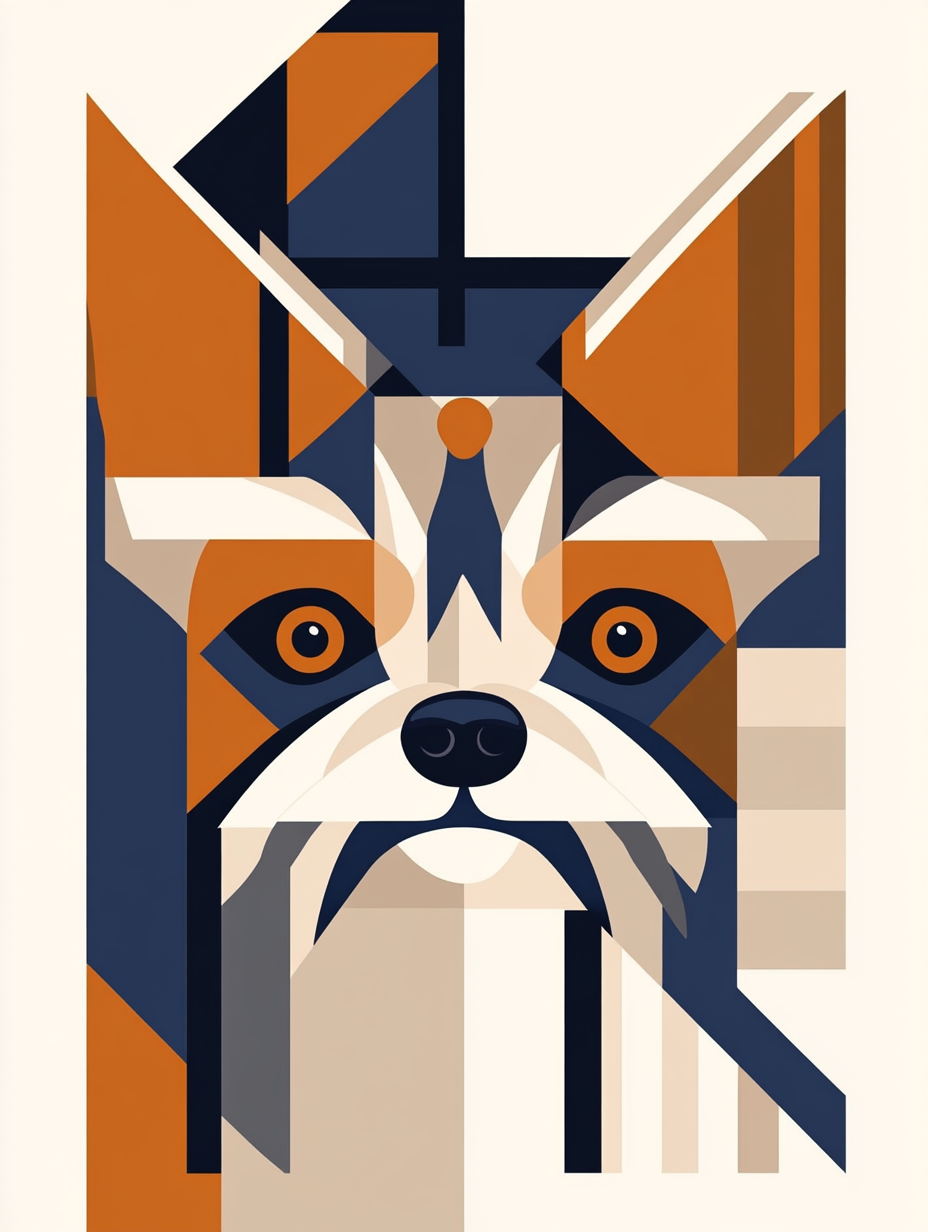
Generation parameters embedded in this image by Midjourney (PNG 'Description' text chunk):
Abstract art vector-style poster with a Yorkshire Terrier face in the center, geometric shapes and lines forming a pattern around it, and bold colors like orange, beige, gray, white, and navy blue. --chaos 1 --ar 3:4 --profile [redacted] --stylize 101 --weird 1 --v 6.1 Job ID: cf6e9997-ed44-4899-91c9-d4165a101f80